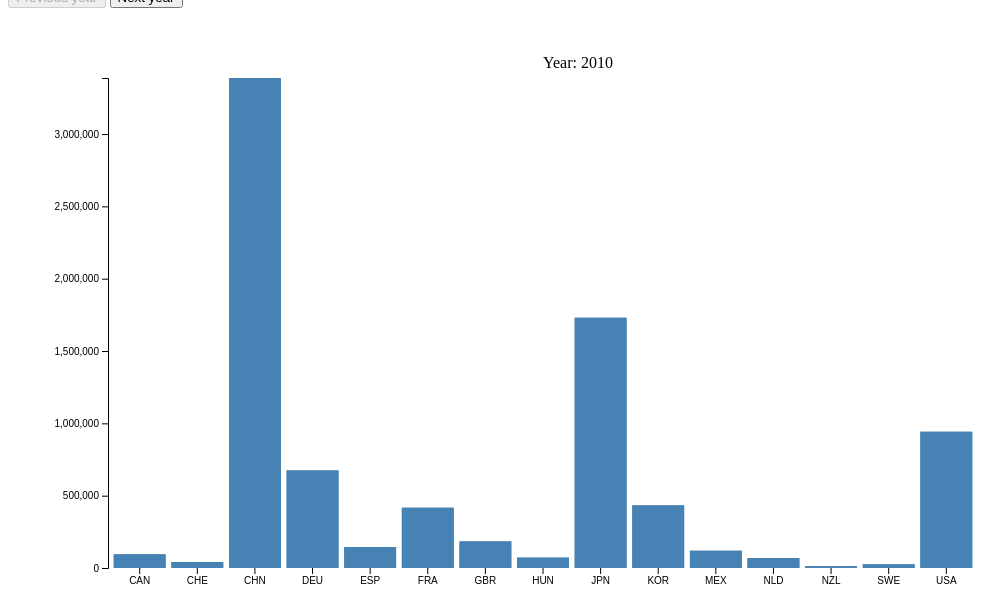
D3 v7 page, settled after 360 driven frames (6 s of simulated time); the page loaded 1 data file(s).


        let currentYearIndex =0;
        let years =[];
        
     // Load the CSV file
        d3.csv("Clean Processing/Technical_Resources_Physical_PathFix1.csv").then(data => {
            years = Array.from(new Set(data.map(d => d.TIME_PERIOD)));
            const margin = {top: 70, right: 30, bottom: 40, left: 100};
            const width = 1000 - margin.left - margin.right;
            const  height = 600 - margin.top - margin.bottom;
            svg = d3.select("svg")
                    .append("g")
                    .attr("transform", `translate(${margin.left},${margin.top})`);

                    //Scale
                    xScale = d3.scaleBand()
                                .range([0, width])
                                .padding(0.1);

                    yScale = d3.scaleLinear()
                                .range([height, 0]);

            //Change year                    
            function updateChart(year) {
                 const yearData = data.filter(d => d.TIME_PERIOD === year);
                 xScale.domain(yearData.map(d => d.COU));
                 yScale.domain([0, d3.max(yearData, d => +d.OBS_VALUE)]);
                
                 //Axis label
                 svg.selectAll(".axis").remove();
                 svg.append("g")
                    .attr("class", "axis axisRemove")
                    .attr("transform", `translate(0,${height})`)
                    .call(d3.axisBottom(xScale));
                 svg.append("g")
                    .attr("class", "axis")
                    .call(d3.axisLeft(yScale));

                const yearLabel = svg.append("text")
                                         .attr("x", width/2)
                                        .attr("y", -10)
                                        .attr("class", "axis")
                yearLabel.text(`Year: ${year}`);


                    //Bar
                    const bars = svg.selectAll(".bar")
                                    .data(yearData, d => d.COU);
                    bars.enter()
                        .append("rect")
                        .attr("class", "bar")
                        .attr("x", d => xScale(d.COU))
                         .attr("y", d => yScale(d.OBS_VALUE))
                        .attr("width", xScale.bandwidth())
                        .attr("height", d => height - yScale(d.OBS_VALUE))
                        .attr("fill","steelblue")
                        //Mouse in
                        .on("mouseover",function(event,d){
                            var xPosition = parseFloat(d3.select(this).attr("x"))
                            var yPosition = parseFloat(d3.select(this).attr("y"))
                            d3.select(this)
                                .attr("fill","orange")
                                svg.append("text")
                               .attr("id","tooltip")
                               .attr("x",xPosition )
                               .attr("y",yPosition-10)
                               .text(d.OBS_VALUE);
                        })
                        //Mouse out
                        .on("mouseout", function(d){
                            d3.select(this)
                                .attr("fill","slategrey")
                            d3.select("#tooltip").remove();
                            
                        })
   
                    //Transition
                    bars.transition()
                    .duration(500)
                    .attr("y", d => yScale(d.OBS_VALUE))
                    .attr("height", d => height - yScale(d.OBS_VALUE));

                bars.exit().remove();
            }
            updateChart(years[currentYearIndex]);
            // Button functionality
                d3.select("#pre")
                  .on("click", () => {
                    if (currentYearIndex > 0) {
                        currentYearIndex--;
                        updateChart(years[currentYearIndex]);
                        d3.select("#next")
                          .property("disabled", false);
                        
                        if (currentYearIndex === 0) {
                            d3.select("#pre")
                              .property("disabled", true);
                        }
                    }
                });

                d3.select("#next")
                  .on("click", () => {
                    if (currentYearIndex < years.length - 1) {
                        currentYearIndex++;
                        updateChart(years[currentYearIndex]);
                        d3.select("#pre")
                          .property("disabled", false);
                        if (currentYearIndex === years.length - 1) {
                            d3.select("#next")
                              .property("disabled", true);
        }
    }
});



        });
    

### data: Clean Processing/Technical_Resources_Physical_PathFix1.csv
STRUCTURE, STRUCTURE_ID, STRUCTURE_NAME, ACTION, VAR, Variable, UNIT, Measure, COU, Country, TIME_PERIOD, OBS_VALUE, OBS_STATUS
DATAFLOW, OECD:DF_HEALTH_REAC(1.0), Healthcare Resources, I, HOPITBED, Total hospital beds, NOMBRENB, Number, CAN, Canada, 2010, 94702, A
DATAFLOW, OECD:DF_HEALTH_REAC(1.0), Healthcare Resources, I, HOPBTBED, Total hospital beds, NOMBRENB, Number, CAN, Canada, 2010, 94702, A
DATAFLOW, OECD:DF_HEALTH_REAC(1.0), Healthcare Resources, I, HOPITBED, Total hospital beds, NOMBRENB, Number, CHE, Switzerland, 2010, 40638, A
DATAFLOW, OECD:DF_HEALTH_REAC(1.0), Healthcare Resources, I, HOPBTBED, Total hospital beds, NOMBRENB, Number, CHE, Switzerland, 2010, 40638, A
DATAFLOW, OECD:DF_HEALTH_REAC(1.0), Healthcare Resources, I, HOPITBED, Total hospital beds, NOMBRENB, Number, CHN, China (People's Republic of), 2010, 3387400, A
DATAFLOW, OECD:DF_HEALTH_REAC(1.0), Healthcare Resources, I, HOPBTBED, Total hospital beds, NOMBRENB, Number, CHN, China (People's Republic of), 2010, 3387400, A
DATAFLOW, OECD:DF_HEALTH_REAC(1.0), Healthcare Resources, I, HOPITBED, Total hospital beds, NOMBRENB, Number, DEU, Germany, 2010, 674473, A
DATAFLOW, OECD:DF_HEALTH_REAC(1.0), Healthcare Resources, I, HOPBTBED, Total hospital beds, NOMBRENB, Number, DEU, Germany, 2010, 674473, A
DATAFLOW, OECD:DF_HEALTH_REAC(1.0), Healthcare Resources, I, HOPITBED, Total hospital beds, NOMBRENB, Number, ESP, Spain, 2010, 144951, B
DATAFLOW, OECD:DF_HEALTH_REAC(1.0), Healthcare Resources, I, HOPBTBED, Total hospital beds, NOMBRENB, Number, ESP, Spain, 2010, 144951, B
DATAFLOW, OECD:DF_HEALTH_REAC(1.0), Healthcare Resources, I, HOPITBED, Total hospital beds, NOMBRENB, Number, FRA, France, 2010, 416710, A
DATAFLOW, OECD:DF_HEALTH_REAC(1.0), Healthcare Resources, I, HOPBTBED, Total hospital beds, NOMBRENB, Number, FRA, France, 2010, 416710, A
DATAFLOW, OECD:DF_HEALTH_REAC(1.0), Healthcare Resources, I, HOPITBED, Total hospital beds, NOMBRENB, Number, GBR, United Kingdom, 2010, 183831, B
DATAFLOW, OECD:DF_HEALTH_REAC(1.0), Healthcare Resources, I, HOPBTBED, Total hospital beds, NOMBRENB, Number, GBR, United Kingdom, 2010, 183831, B
DATAFLOW, OECD:DF_HEALTH_REAC(1.0), Healthcare Resources, I, HOPITBED, Total hospital beds, NOMBRENB, Number, HUN, Hungary, 2010, 71818, A
DATAFLOW, OECD:DF_HEALTH_REAC(1.0), Healthcare Resources, I, HOPBTBED, Total hospital beds, NOMBRENB, Number, HUN, Hungary, 2010, 71818, A
DATAFLOW, OECD:DF_HEALTH_REAC(1.0), Healthcare Resources, I, HOPITBED, Total hospital beds, NOMBRENB, Number, JPN, Japan, 2010, 1730215, A
DATAFLOW, OECD:DF_HEALTH_REAC(1.0), Healthcare Resources, I, HOPBTBED, Total hospital beds, NOMBRENB, Number, JPN, Japan, 2010, 1730215, A
DATAFLOW, OECD:DF_HEALTH_REAC(1.0), Healthcare Resources, I, HOPITBED, Total hospital beds, NOMBRENB, Number, KOR, Korea, 2010, 432876, A
DATAFLOW, OECD:DF_HEALTH_REAC(1.0), Healthcare Resources, I, HOPBTBED, Total hospital beds, NOMBRENB, Number, KOR, Korea, 2010, 432876, A
DATAFLOW, OECD:DF_HEALTH_REAC(1.0), Healthcare Resources, I, HOPITBED, Total hospital beds, NOMBRENB, Number, MEX, Mexico, 2010, 119506, A
DATAFLOW, OECD:DF_HEALTH_REAC(1.0), Healthcare Resources, I, HOPBTBED, Total hospital beds, NOMBRENB, Number, MEX, Mexico, 2010, 119506, A
DATAFLOW, OECD:DF_HEALTH_REAC(1.0), Healthcare Resources, I, HOPITBED, Total hospital beds, NOMBRENB, Number, NLD, Netherlands, 2010, 68450, A
DATAFLOW, OECD:DF_HEALTH_REAC(1.0), Healthcare Resources, I, HOPBTBED, Total hospital beds, NOMBRENB, Number, NLD, Netherlands, 2010, 68450, A
DATAFLOW, OECD:DF_HEALTH_REAC(1.0), Healthcare Resources, I, HOPITBED, Total hospital beds, NOMBRENB, Number, NZL, New Zealand, 2010, 11948, A
DATAFLOW, OECD:DF_HEALTH_REAC(1.0), Healthcare Resources, I, HOPBTBED, Total hospital beds, NOMBRENB, Number, NZL, New Zealand, 2010, 11948, A
DATAFLOW, OECD:DF_HEALTH_REAC(1.0), Healthcare Resources, I, HOPITBED, Total hospital beds, NOMBRENB, Number, SWE, Sweden, 2010, 25566, A
DATAFLOW, OECD:DF_HEALTH_REAC(1.0), Healthcare Resources, I, HOPBTBED, Total hospital beds, NOMBRENB, Number, SWE, Sweden, 2010, 25566, A
DATAFLOW, OECD:DF_HEALTH_REAC(1.0), Healthcare Resources, I, HOPITBED, Total hospital beds, NOMBRENB, Number, USA, United States, 2010, 941995, A
DATAFLOW, OECD:DF_HEALTH_REAC(1.0), Healthcare Resources, I, HOPBTBED, Total hospital beds, NOMBRENB, Number, USA, United States, 2010, 941995, A
DATAFLOW, OECD:DF_HEALTH_REAC(1.0), Healthcare Resources, I, HOPITBED, Total hospital beds, NOMBRENB, Number, CAN, Canada, 2011, 96040, A
DATAFLOW, OECD:DF_HEALTH_REAC(1.0), Healthcare Resources, I, HOPBTBED, Total hospital beds, NOMBRENB, Number, CAN, Canada, 2011, 96040, A
DATAFLOW, OECD:DF_HEALTH_REAC(1.0), Healthcare Resources, I, HOPITBED, Total hospital beds, NOMBRENB, Number, CHE, Switzerland, 2011, 39937, A
DATAFLOW, OECD:DF_HEALTH_REAC(1.0), Healthcare Resources, I, HOPBTBED, Total hospital beds, NOMBRENB, Number, CHE, Switzerland, 2011, 39937, A
DATAFLOW, OECD:DF_HEALTH_REAC(1.0), Healthcare Resources, I, HOPITBED, Total hospital beds, NOMBRENB, Number, CHN, China (People's Republic of), 2011, 3705100, A
DATAFLOW, OECD:DF_HEALTH_REAC(1.0), Healthcare Resources, I, HOPBTBED, Total hospital beds, NOMBRENB, Number, CHN, China (People's Republic of), 2011, 3705100, A
DATAFLOW, OECD:DF_HEALTH_REAC(1.0), Healthcare Resources, I, HOPITBED, Total hospital beds, NOMBRENB, Number, DEU, Germany, 2011, 672573, A
DATAFLOW, OECD:DF_HEALTH_REAC(1.0), Healthcare Resources, I, HOPBTBED, Total hospital beds, NOMBRENB, Number, DEU, Germany, 2011, 672573, A
DATAFLOW, OECD:DF_HEALTH_REAC(1.0), Healthcare Resources, I, HOPITBED, Total hospital beds, NOMBRENB, Number, ESP, Spain, 2011, 142394, A
DATAFLOW, OECD:DF_HEALTH_REAC(1.0), Healthcare Resources, I, HOPBTBED, Total hospital beds, NOMBRENB, Number, ESP, Spain, 2011, 142394, A
DATAFLOW, OECD:DF_HEALTH_REAC(1.0), Healthcare Resources, I, HOPITBED, Total hospital beds, NOMBRENB, Number, FRA, France, 2011, 414204, A
DATAFLOW, OECD:DF_HEALTH_REAC(1.0), Healthcare Resources, I, HOPBTBED, Total hospital beds, NOMBRENB, Number, FRA, France, 2011, 414204, A
… [head cut at 6 KiB]